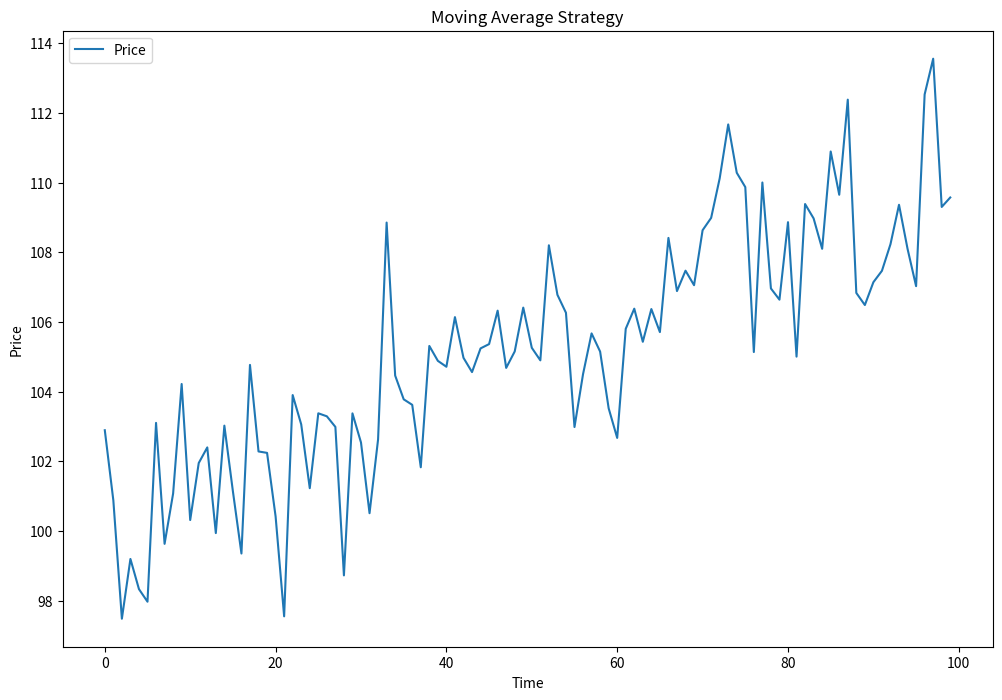

This figure's Python source:
import numpy as np
import matplotlib.pyplot as plt

def calcMA(prices, period):
    return np.mean(prices[-period:]) 

def signal(prices, short_period = 10, long_period = 30):
    sma = []
    lma = []
    states = []
    sma_higher = False
    for i in range(len(prices)):
        if i - 1 >= short_period:
            sma.append(calcMA(prices[:i], short_period))
        else:
            sma.append(None)
        if i - 1 >= long_period:
            lma.append(calcMA(prices[:i], long_period))
        else:
            lma.append(None)
        
        curr_sma_crosses_lma = sma[i] > lma[i]

        if curr_sma_crosses_lma and sma_higher == False:
            sma_higher = True
            states.append("Buy")
        elif curr_sma_crosses_lma == False and sma_higher:
            sma_higher = False
            states.append("Sell")
        else:
            states.append("Hold")
        
    return states

if __name__ == "__main__":
    prices = []
    base = 100

    for i in range(100):
        trend = i * .1
        noise = np.random.normal(0, 2)
        price = base + trend + noise
        prices.append(price)
    
    plt.figure(figsize=(12, 8))
    plt.xlabel("Time")
    plt.ylabel("Price")
    plt.title("Moving Average Strategy")
    plt.plot(prices, label="Price")

    plt.legend()

    plt.show()
    
